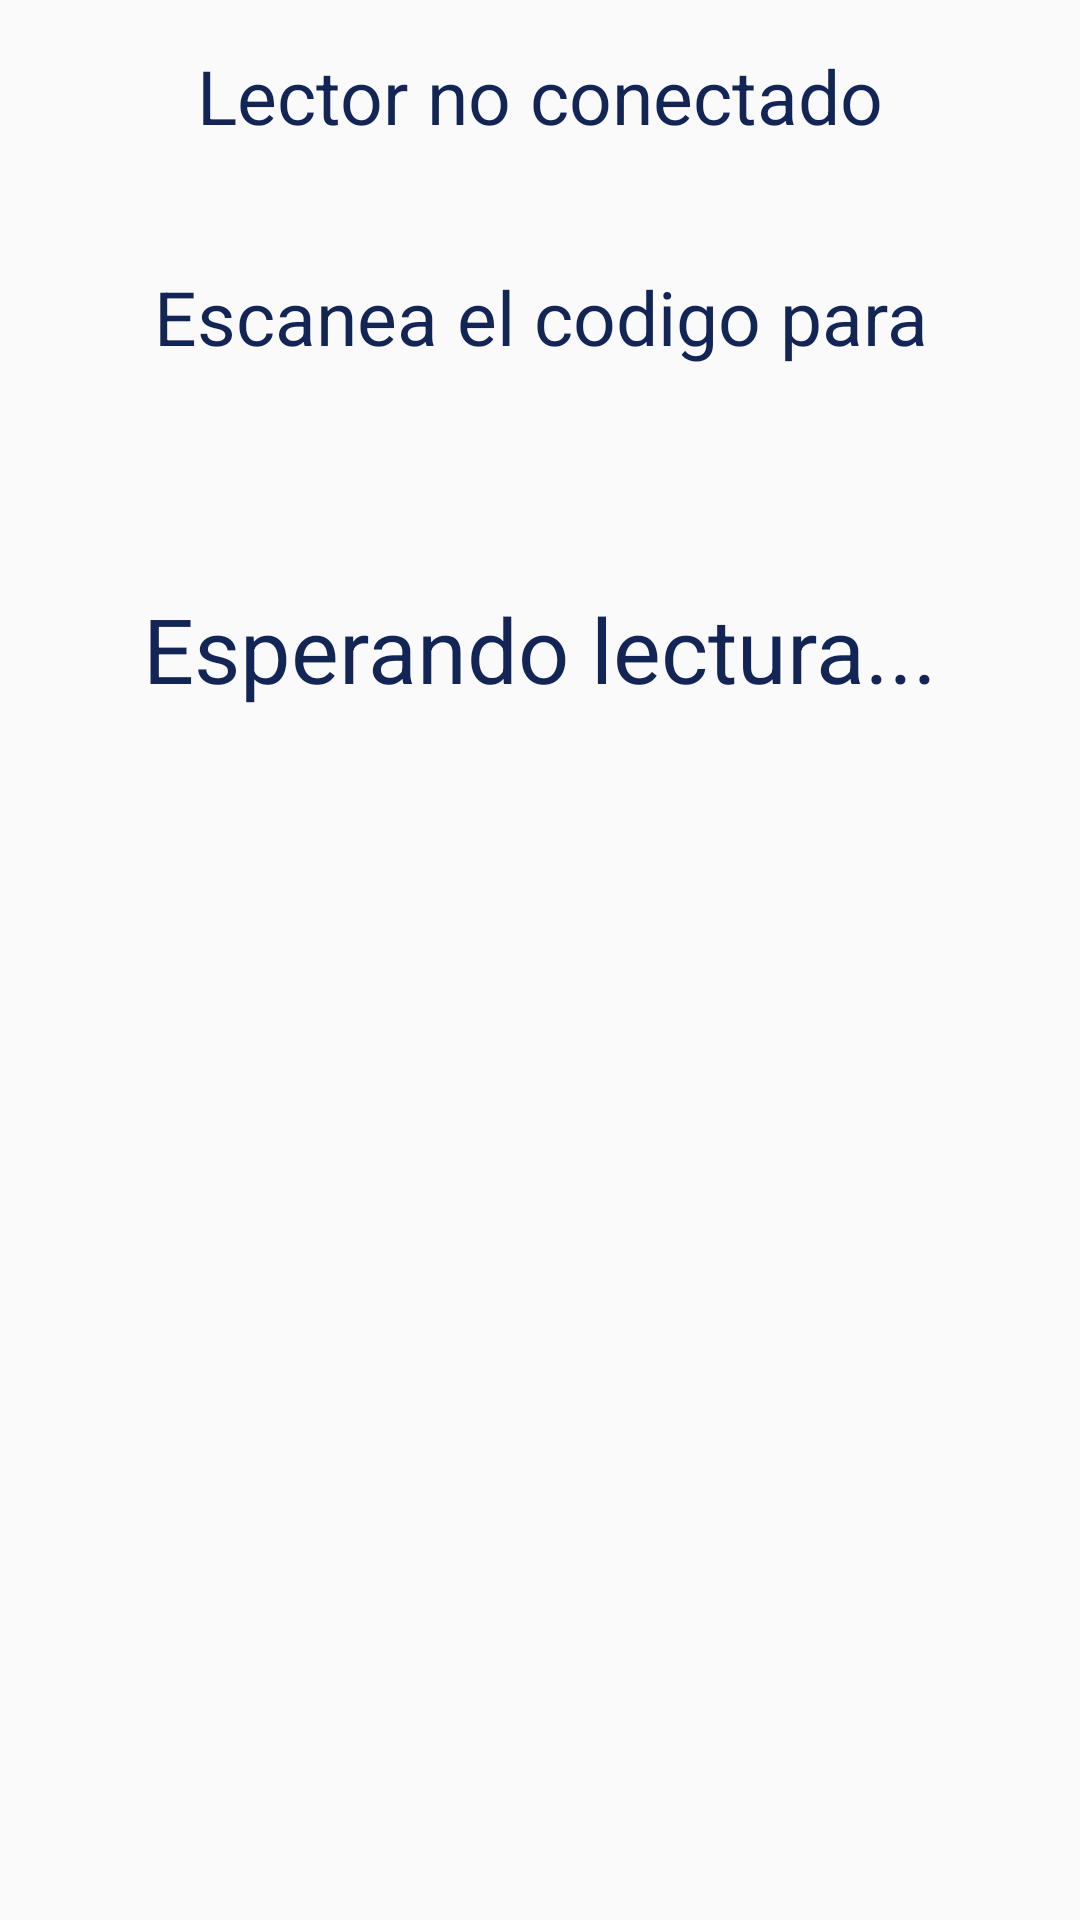

This screen was rendered from an Android layout file. Write that file and the resources it references.
<!-- AndroidManifest.xml: application theme AppTheme -->
<!-- res/layout/fragment_leercod_entsal.xml -->
<FrameLayout xmlns:android="http://schemas.android.com/apk/res/android"
    xmlns:tools="http://schemas.android.com/tools"
    android:layout_width="match_parent"
    android:layout_height="match_parent"
    tools:context="com.tdt.neumaticos.Fragments.LeercodigoFragment">

    <LinearLayout
        android:layout_width="match_parent"
        android:layout_height="match_parent"
        android:orientation="vertical"
        android:padding="@dimen/paddingGeneral"
        >

        <TextView
            android:id="@+id/TagText"
            android:layout_width="match_parent"
            android:layout_height="wrap_content"
            android:text="Lector no conectado"
            android:textColor="@color/colorPrimaryDark"
            android:textAlignment="center"
            android:textSize="25sp"
            android:paddingBottom="40dp"
            />

        <TextView
            android:layout_width="match_parent"
            android:layout_height="wrap_content"
            android:text="Escanea el codigo para"
            android:textColor="@color/colorPrimaryDark"
            android:textAlignment="center"
            android:textSize="25sp"
            />

        <TextView
            android:id="@+id/tv_mensaje"
            android:layout_width="match_parent"
            android:layout_height="wrap_content"
            android:text=""
            android:textColor="@color/colorPrimaryDark"
            android:textAlignment="center"
            android:textSize="25sp"
            />

        <TextView
            android:paddingTop="40dp"
            android:id="@+id/tv_codigo"
            android:layout_width="match_parent"
            android:layout_height="wrap_content"
            android:text="Esperando lectura..."
            android:textColor="@color/colorPrimaryDark"
            android:textAlignment="center"
            android:textSize="30sp"
            android:paddingBottom="40dp"
            />

    </LinearLayout>



</FrameLayout>
<!-- resources referenced by this layout -->
<resources>
  <color name="colorPrimaryDark">#132555</color>
  <dimen name="paddingGeneral">15dp</dimen>
  <style name="AppTheme" parent="Theme.AppCompat.Light.DarkActionBar">
          
          <item name="colorPrimary">@color/colorPrimary</item>
          <item name="colorPrimaryDark">@color/colorPrimaryDark</item>
          <item name="colorAccent">@color/colorAccent</item>
      </style>
  <color name="colorPrimary">#476fd9</color>
  <color name="colorAccent">#132555</color>
</resources>
